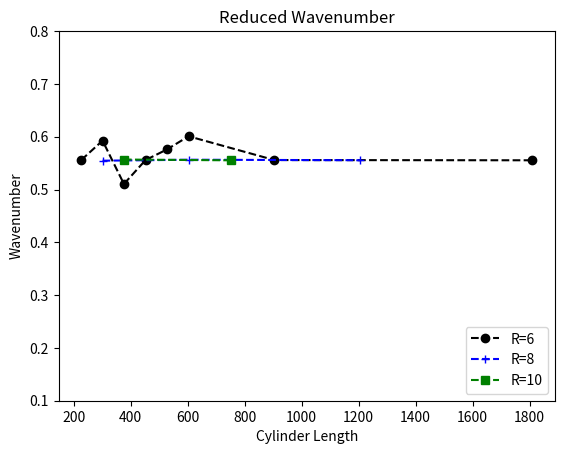

Recreate this plot in Python.
import numpy as np
import matplotlib.pyplot as plt


# r6 = [0.017699, 0.019868, 0.015957, 0.017699,
#         0.018939, 0.019933, 0.017699, 0.018785, 0.01657]
# xr6 = [226, 301, 376, 452, 527, 603, 904, 1809, 1809]


r6 = [0.017699, 0.018868, 0.016257, 0.017699,
        0.018339, 0.019133, 0.017699, 0.017685]

# r6 = [0.017699, 0.019868, 0.015957, 0.017699,
#         0.018939, 0.019933, 0.017699, 0.017685]
xr6 = [226, 301, 376, 452, 527, 603, 904, 1809]


r8 = [0.013245, 0.013289, 0.013267]
xr8 = [301, 603, 1206]

r10 = [0.010638, 0.010610]
xr10 = [376, 753]

red = np.array([6,8,10]) * 2*np.pi *0.833
# red = [1,1,1]

plt.figure()

plt.title('Reduced Wavenumber')
plt.ylabel('Wavenumber')

# plt.title('Max Fourier Frequency')
# plt.ylabel('Frequency')

plt.plot(xr6, [i*red[0] for i in r6], 'ko--', label='R=6')
plt.plot(xr8, [i*red[1] for i in r8], 'b+--', label='R=8')
plt.plot(xr10, [i*red[2] for i in r10], 'gs--', label='R=10')
plt.ylim(0.1,0.8)
plt.legend(loc='lower right')
plt.xlabel('Cylinder Length')

plt.show()
